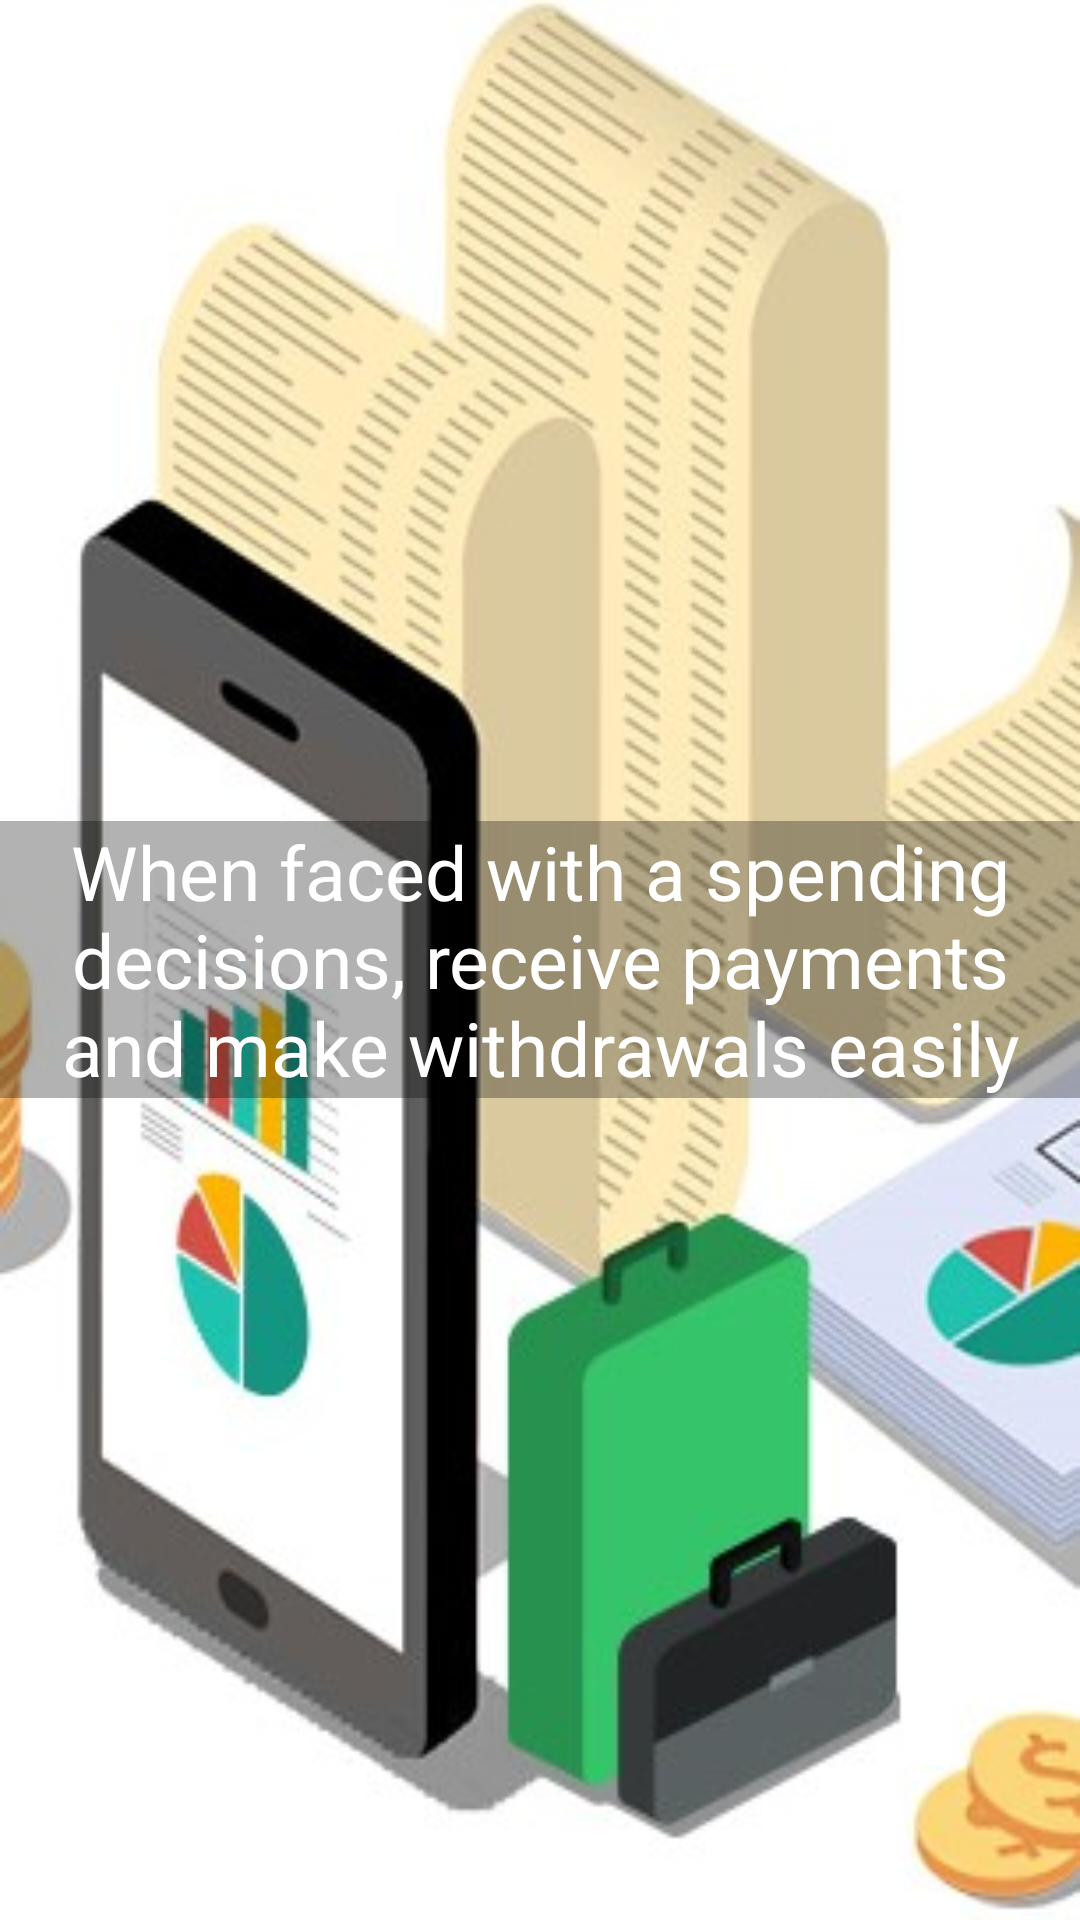

Write the Android layout XML for this screen, with the resource values it uses.
<!-- AndroidManifest.xml: application theme NoActionBarTheme -->
<!-- res/layout/slide3.xml -->
<?xml version="1.0" encoding="utf-8"?>
<RelativeLayout xmlns:android="http://schemas.android.com/apk/res/android"
    android:layout_width="match_parent"
    android:layout_height="match_parent"
    android:background="@drawable/intro_slide3">

    <LinearLayout
        android:layout_width="match_parent"
        android:layout_height="wrap_content"
        android:background="@color/colorBlack30"
        android:layout_centerInParent="true">

        <TextView
            android:layout_width="wrap_content"
            android:layout_height="wrap_content"
            android:gravity="center_horizontal"
            android:text="When faced with a spending decisions, receive payments and make withdrawals easily"
            android:textAlignment="center"
            android:textAppearance="@style/TextAppearance.AppCompat.Headline"
            android:textColor="@android:color/white"
            android:textSize="25sp" />

    </LinearLayout>

</RelativeLayout>
<!-- resources referenced by this layout -->
<resources>
  <color name="colorBlack30">#4D000000</color>
  <!-- drawable intro_slide3: jpg bitmap (drawable, 59881 bytes) -->
  <style name="NoActionBarTheme" parent="Theme.AppCompat.Light.NoActionBar">
          
          <item name="colorPrimary">@color/colorPrimary</item>
          <item name="colorPrimaryDark">@color/colorPrimaryDark</item>
          <item name="colorAccent">@android:color/white</item>
  
      </style>
  <color name="colorPrimary">#ff6f00</color>
  <color name="colorPrimaryDark">#F5630B</color>
</resources>
